Run: headless pygame with SDL's dummy video driver; simulated clock (each Clock.tick advances the game by its frame time, no real sleeping); random seed 0; keys injected as events and as key.get_pressed() state; no mouse input; restart key R tapped at the start of phases 3 and 4.
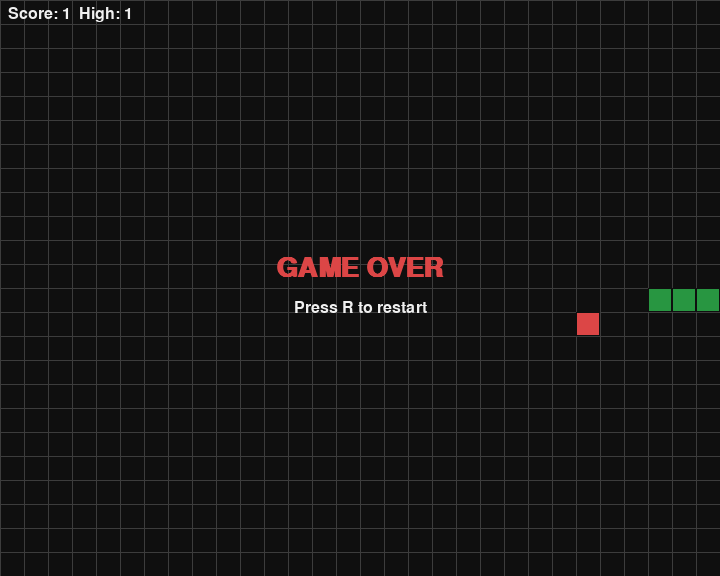
Frame 1 of 4 · flips 1–60 · no input
Frame 2 of 4 · flips 61–180 · tapped SPACE, RETURN · held RIGHT (→), D · screen unchanged from frame 1, image omitted
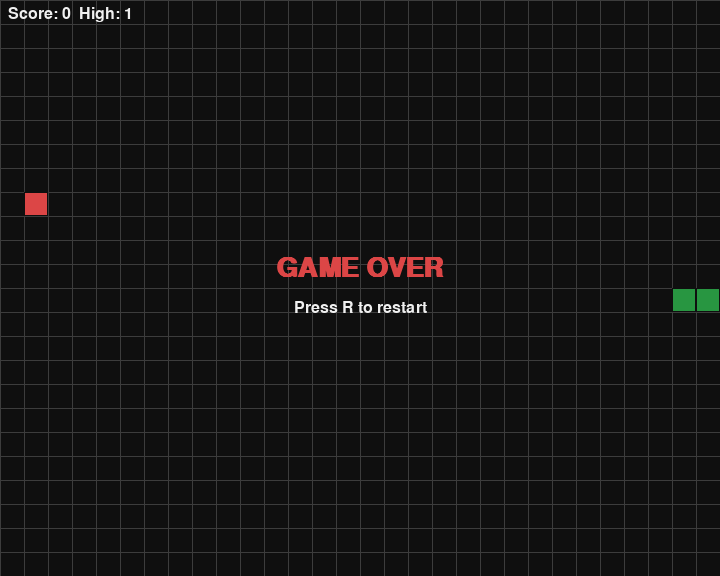
Frame 3 of 4 · flips 181–300 · tapped R · held DOWN (↓), S
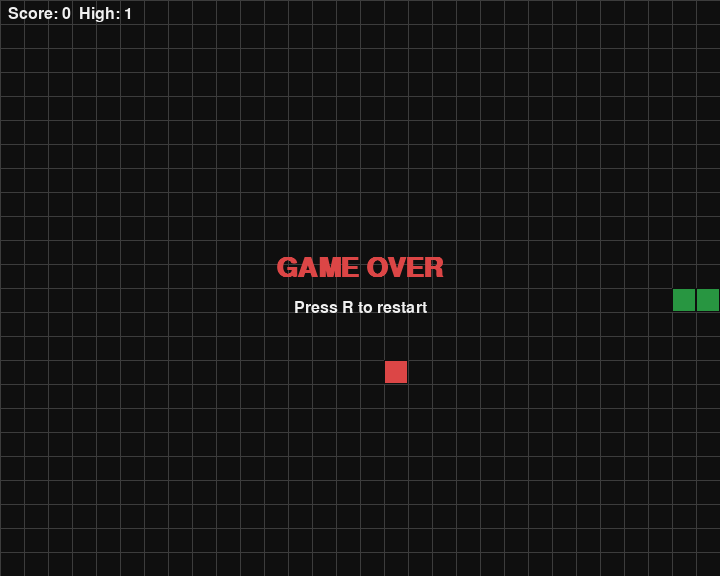
Frame 4 of 4 · flips 301–420 · tapped R · held LEFT (←), A, UP (↑), W

The pygame program that drew these frames:

"""Classic Snake game built with pygame.

Run with: python snake_game.py

Controls:
    Arrow keys / WASD - change direction
    P                  - pause / resume
    R                  - restart after game over
    Esc / close window - quit
"""

import random
import sys

import pygame

CELL_SIZE = 24
GRID_WIDTH = 30
GRID_HEIGHT = 24
WIDTH = CELL_SIZE * GRID_WIDTH
HEIGHT = CELL_SIZE * GRID_HEIGHT
STARTING_LENGTH = 3
BASE_SPEED = 8
SPEED_INCREMENT_EVERY = 5  # foods eaten before speed goes up
MAX_SPEED = 20

BLACK = (15, 15, 15)
WHITE = (240, 240, 240)
GREEN = (60, 200, 90)
DARK_GREEN = (40, 150, 65)
RED = (220, 70, 70)
GRAY = (60, 60, 60)

UP = (0, -1)
DOWN = (0, 1)
LEFT = (-1, 0)
RIGHT = (1, 0)

OPPOSITE = {UP: DOWN, DOWN: UP, LEFT: RIGHT, RIGHT: LEFT}


class Snake:
    def __init__(self):
        self.reset()

    def reset(self):
        cx, cy = GRID_WIDTH // 2, GRID_HEIGHT // 2
        self.body = [(cx - i, cy) for i in range(STARTING_LENGTH)]
        self.direction = RIGHT
        self.pending_direction = RIGHT
        self.grow_pending = 0

    def set_direction(self, new_direction):
        if new_direction == OPPOSITE.get(self.direction):
            return
        self.pending_direction = new_direction

    def head(self):
        return self.body[0]

    def move(self):
        self.direction = self.pending_direction
        hx, hy = self.head()
        dx, dy = self.direction
        new_head = (hx + dx, hy + dy)
        self.body.insert(0, new_head)
        if self.grow_pending > 0:
            self.grow_pending -= 1
        else:
            self.body.pop()

    def grow(self, amount=1):
        self.grow_pending += amount

    def hits_wall(self):
        hx, hy = self.head()
        return not (0 <= hx < GRID_WIDTH and 0 <= hy < GRID_HEIGHT)

    def hits_self(self):
        return self.head() in self.body[1:]


def random_empty_cell(occupied):
    while True:
        cell = (random.randrange(GRID_WIDTH), random.randrange(GRID_HEIGHT))
        if cell not in occupied:
            return cell


def draw_cell(surface, cell, color):
    x, y = cell
    rect = pygame.Rect(x * CELL_SIZE, y * CELL_SIZE, CELL_SIZE, CELL_SIZE)
    pygame.draw.rect(surface, color, rect)
    pygame.draw.rect(surface, BLACK, rect, 1)


def draw_grid(surface):
    for x in range(0, WIDTH, CELL_SIZE):
        pygame.draw.line(surface, GRAY, (x, 0), (x, HEIGHT))
    for y in range(0, HEIGHT, CELL_SIZE):
        pygame.draw.line(surface, GRAY, (0, y), (WIDTH, y))


def draw_text_center(surface, text, font, color, y_offset=0):
    rendered = font.render(text, True, color)
    rect = rendered.get_rect(center=(WIDTH // 2, HEIGHT // 2 + y_offset))
    surface.blit(rendered, rect)


def current_speed(score):
    speed = BASE_SPEED + score // SPEED_INCREMENT_EVERY
    return min(speed, MAX_SPEED)


def main():
    pygame.init()
    pygame.display.set_caption("Snake")
    screen = pygame.display.set_mode((WIDTH, HEIGHT))
    clock = pygame.time.Clock()
    font = pygame.font.SysFont("consolas", 24)
    big_font = pygame.font.SysFont("consolas", 40, bold=True)

    key_directions = {
        pygame.K_UP: UP,
        pygame.K_w: UP,
        pygame.K_DOWN: DOWN,
        pygame.K_s: DOWN,
        pygame.K_LEFT: LEFT,
        pygame.K_a: LEFT,
        pygame.K_RIGHT: RIGHT,
        pygame.K_d: RIGHT,
    }

    snake = Snake()
    food = random_empty_cell(set(snake.body))
    score = 0
    high_score = 0
    paused = False
    game_over = False

    while True:
        for event in pygame.event.get():
            if event.type == pygame.QUIT:
                pygame.quit()
                sys.exit()
            if event.type == pygame.KEYDOWN:
                if event.key == pygame.K_ESCAPE:
                    pygame.quit()
                    sys.exit()
                elif event.key in key_directions and not game_over:
                    snake.set_direction(key_directions[event.key])
                elif event.key == pygame.K_p and not game_over:
                    paused = not paused
                elif event.key == pygame.K_r and game_over:
                    snake.reset()
                    food = random_empty_cell(set(snake.body))
                    score = 0
                    game_over = False
                    paused = False

        if not paused and not game_over:
            snake.move()

            if snake.hits_wall() or snake.hits_self():
                game_over = True
                high_score = max(high_score, score)
            elif snake.head() == food:
                snake.grow()
                score += 1
                high_score = max(high_score, score)
                food = random_empty_cell(set(snake.body))

        screen.fill(BLACK)
        draw_grid(screen)
        draw_cell(screen, food, RED)
        for i, segment in enumerate(snake.body):
            draw_cell(screen, segment, GREEN if i == 0 else DARK_GREEN)

        score_surface = font.render(f"Score: {score}  High: {high_score}", True, WHITE)
        screen.blit(score_surface, (8, 6))

        if paused and not game_over:
            draw_text_center(screen, "PAUSED", big_font, WHITE)
        if game_over:
            draw_text_center(screen, "GAME OVER", big_font, RED, y_offset=-20)
            draw_text_center(screen, "Press R to restart", font, WHITE, y_offset=20)

        pygame.display.flip()
        clock.tick(current_speed(score) if not paused and not game_over else 10)


if __name__ == "__main__":
    main()
